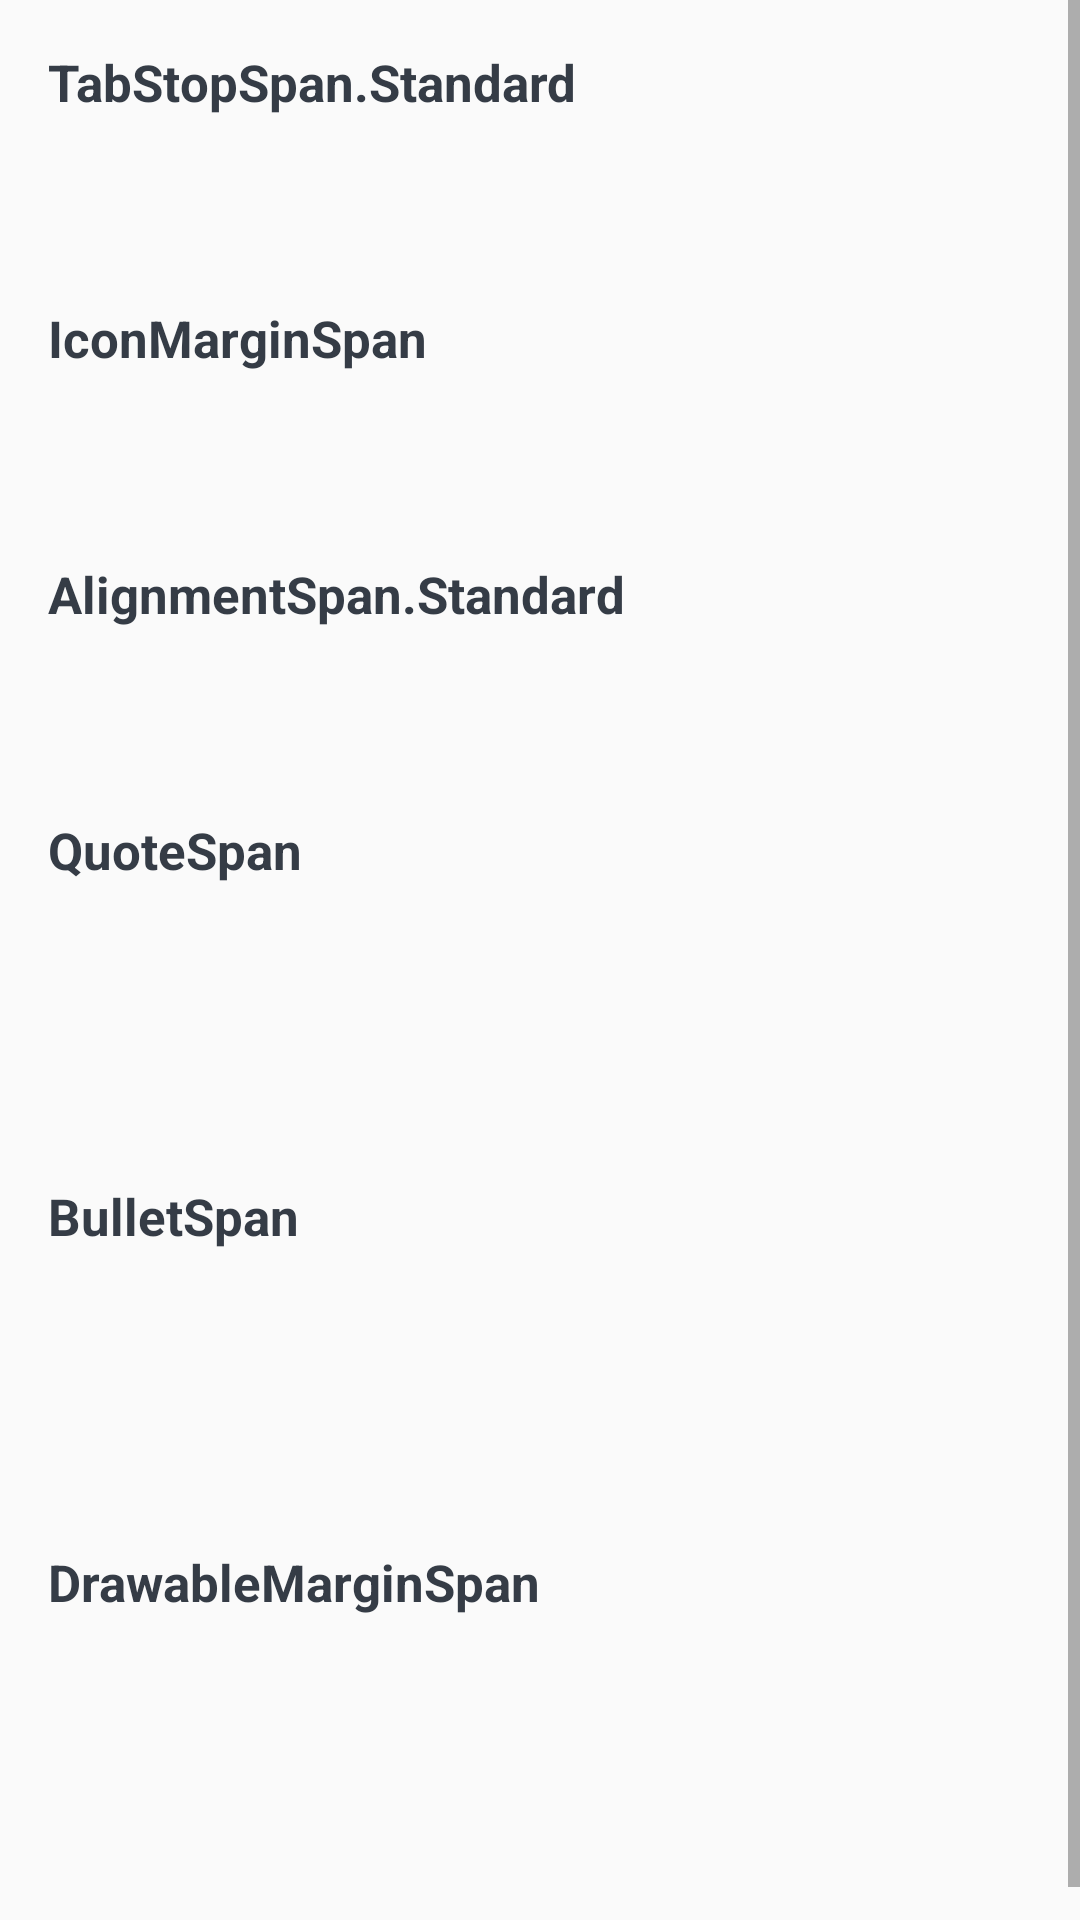

The Android layout XML behind this screen, and the referenced resources:
<!-- AndroidManifest.xml: application theme AppTheme -->
<!-- res/layout/fragment_paragraph_style.xml -->
<?xml version="1.0" encoding="utf-8"?>
<ScrollView xmlns:android="http://schemas.android.com/apk/res/android"
    android:layout_width="match_parent"
    android:layout_height="match_parent">

    <LinearLayout
        android:layout_width="match_parent"
        android:layout_height="wrap_content"
        android:layout_margin="16dp"
        android:paddingBottom="50dp"
        android:orientation="vertical">

        <TextView
            style="@style/TextTitle"
            android:text="TabStopSpan.Standard" />

        <TextView
            android:id="@+id/tv_tab_stop_standard"
            android:layout_width="wrap_content"
            android:layout_height="wrap_content"
            android:layout_marginBottom="35dp"
            android:textColor="#858C96"
            android:textSize="16sp" />

        <TextView
            style="@style/TextTitle"
            android:text="IconMarginSpan" />

        <TextView
            android:id="@+id/tv_icon_margin_span"
            android:layout_width="wrap_content"
            android:layout_height="wrap_content"
            android:layout_marginBottom="35dp"
            android:textColor="#858C96"
            android:textSize="16sp" />

        <TextView
            style="@style/TextTitle"
            android:text="AlignmentSpan.Standard" />

        <TextView
            android:id="@+id/tv_alignment_standard"
            android:layout_width="wrap_content"
            android:layout_height="wrap_content"
            android:layout_marginBottom="35dp"
            android:textColor="#858C96"
            android:textSize="16sp" />

        <TextView
            style="@style/TextTitle"
            android:text="QuoteSpan" />

        <TextView
            android:id="@+id/tv_quote_span_1"
            android:layout_width="wrap_content"
            android:layout_height="wrap_content"
            android:layout_marginBottom="15dp"
            android:textColor="#858C96"
            android:textSize="16sp" />

        <TextView
            android:id="@+id/tv_quote_span_2"
            android:layout_width="wrap_content"
            android:layout_height="wrap_content"
            android:layout_marginBottom="35dp"
            android:textColor="#858C96"
            android:textSize="16sp" />

        <TextView
            style="@style/TextTitle"
            android:text="BulletSpan" />

        <TextView
            android:id="@+id/tv_bullet_span_1"
            android:layout_width="wrap_content"
            android:layout_height="wrap_content"
            android:layout_marginBottom="15dp"
            android:textColor="#858C96"
            android:textSize="16sp" />

        <TextView
            android:id="@+id/tv_bullet_span_2"
            android:layout_width="wrap_content"
            android:layout_height="wrap_content"
            android:layout_marginBottom="35dp"
            android:textColor="#858C96"
            android:textSize="16sp" />

        <TextView
            style="@style/TextTitle"
            android:text="DrawableMarginSpan" />

        <TextView
            android:id="@+id/tv_drawable_margin_span"
            android:layout_width="wrap_content"
            android:layout_height="wrap_content"
            android:layout_marginBottom="35dp"
            android:textColor="#858C96"
            android:textSize="16sp" />

    </LinearLayout>
</ScrollView>
<!-- resources referenced by this layout -->
<resources>
  <style name="TextTitle">
          <item name="android:layout_width">match_parent</item>
          <item name="android:layout_height">wrap_content</item>
          <item name="android:layout_marginBottom">6dp</item>
          <item name="android:textColor">#353C46</item>
          <item name="android:textSize">17sp</item>
          <item name="android:textStyle">bold</item>
      </style>
  <style name="AppTheme" parent="Theme.AppCompat.Light.DarkActionBar">
          
          <item name="colorPrimary">@color/colorPrimary</item>
          <item name="colorPrimaryDark">@color/colorPrimaryDark</item>
          <item name="colorAccent">@color/colorAccent</item>
      </style>
  <color name="colorPrimary">#008577</color>
  <color name="colorPrimaryDark">#00574B</color>
  <color name="colorAccent">#D81B60</color>
</resources>
